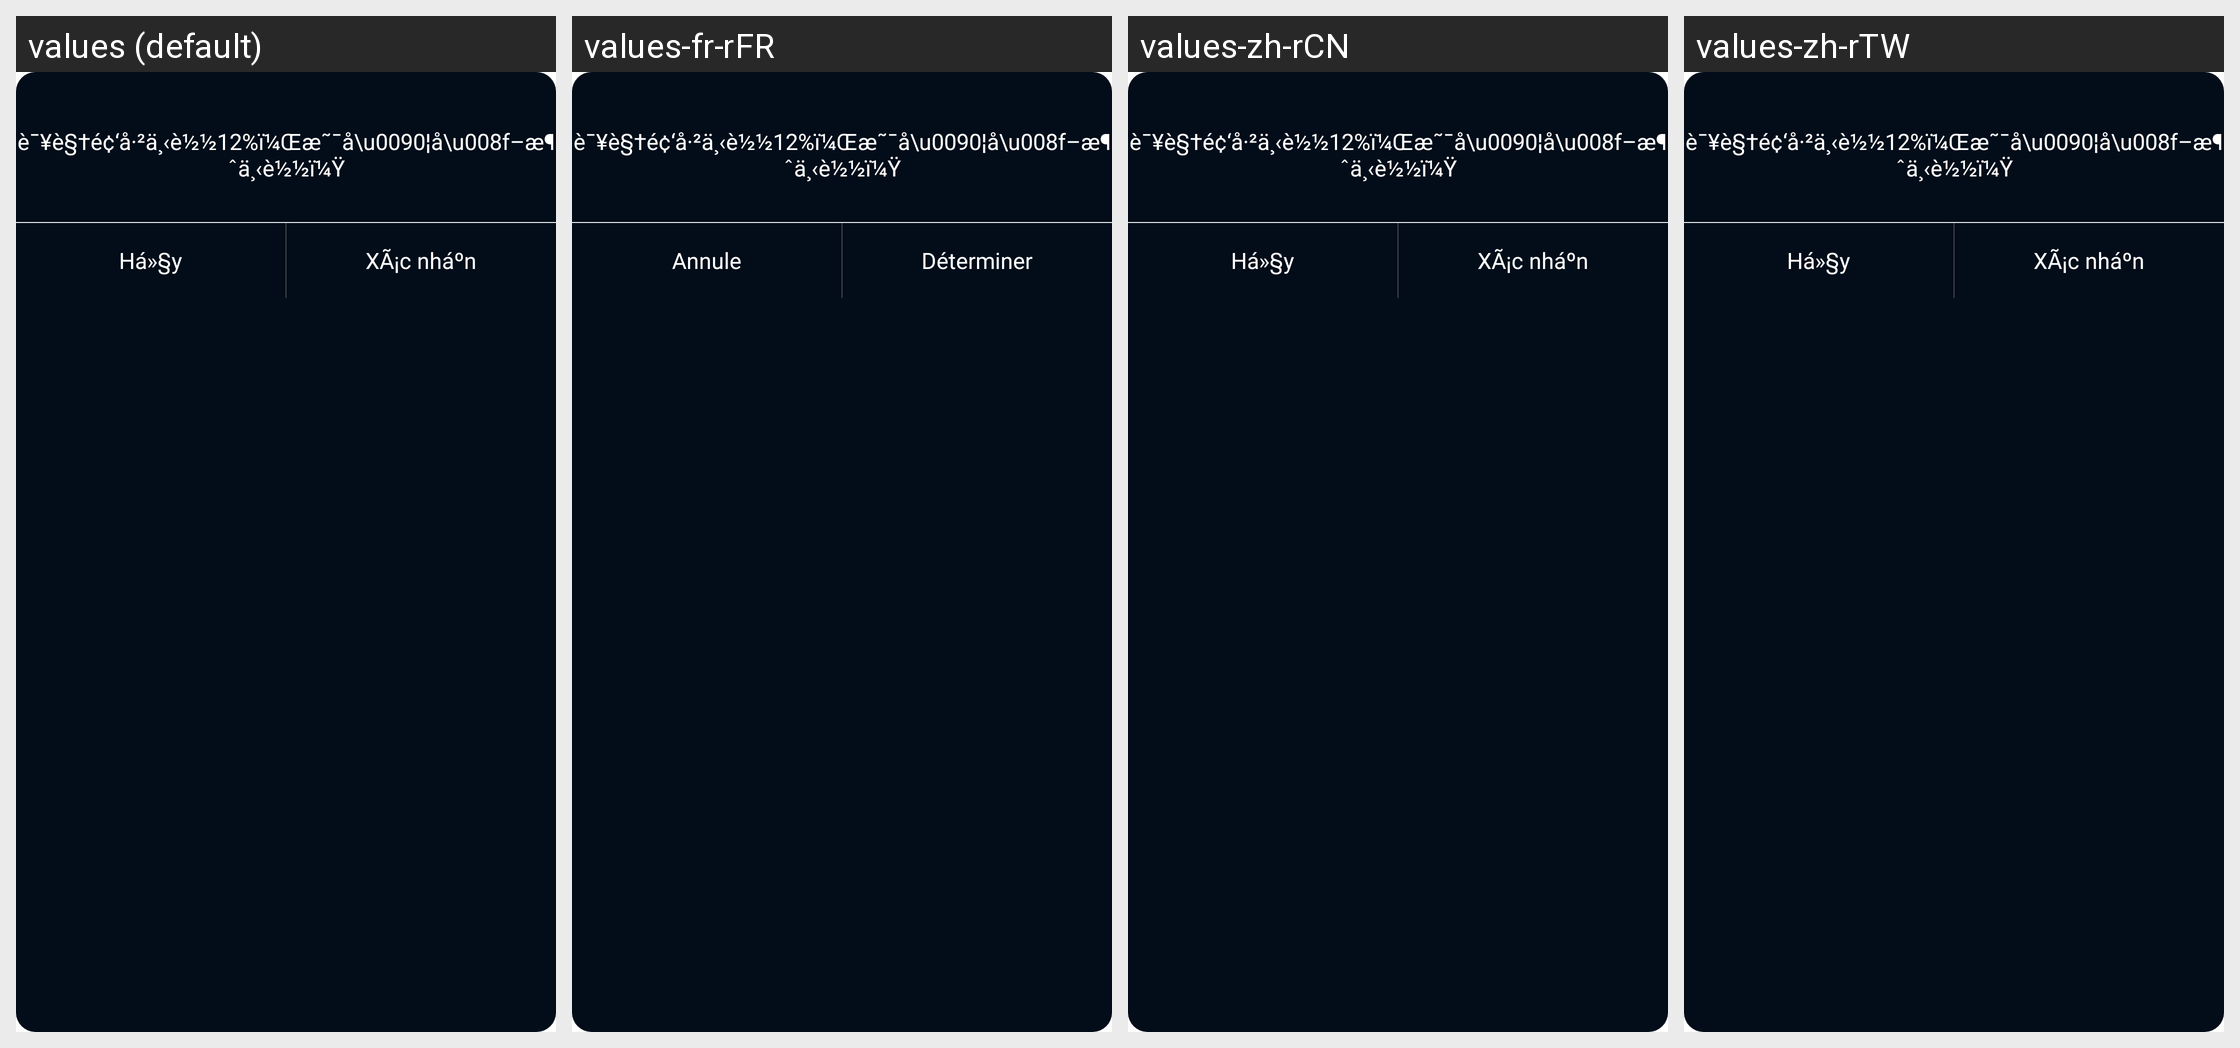

The Android screen above is rendered under several locales of the same app. Produce the string resources it draws, with the default and per-locale values.
Android screen res/layout/pop_layout_download_info_movies.xml rendered under 4 locales, left to right: values (default), values-fr-rFR, values-zh-rCN, values-zh-rTW. Device: Nexus 5 (rendered at 1080×1920; each locale shown at half size, 540×960, under a caption strip naming it); theme BrowserTheme.
Other locales in the repository, not shown: values-af, values-am, values-ar, values-ar-rAR, values-as, values-az, values-be, values-bg, values-bn, values-bn-rBD, values-bs, values-ca, values-cs, values-da, values-de, values-de-rDE, values-el, values-en, values-en-rGB, values-en-rIN, values-en-rUS, values-es, values-es-rES, values-es-rMX, values-es-rUS, values-et, values-eu, values-fa, values-fi, values-fr, values-fr-rCA, values-gl, values-gu, values-hi, values-hi-rIN, values-hr, values-hu, values-hy, values-id, values-in, values-in-rID, values-is, values-it, values-it-rIT, values-iw, values-ja, values-ja-rJP, values-ka, values-kk, values-km, values-kn, values-ko, values-ko-rKR, values-ky, values-lo, values-lt, values-lv, values-mk, values-ml, values-ml-rIN, values-mn, values-mr, values-ms, values-my, values-nb, values-ne, values-nl, values-or, values-pa, values-pl, values-pt, values-pt-rBR, values-pt-rPT, values-ro, values-ru, values-ru-rRU, values-si, values-sk, values-sl, values-sq, values-sr, values-sv, values-sw, values-ta, values-ta-rIN, values-te, values-te-rIN, values-th, values-th-rTH, values-tl, values-tr, values-uk, values-ur, values-us, values-uz, values-vi, values-vi-rVN, values-zh, values-zh-rHK, values-zu.
Strings drawn on this screen, with the default value and each locale's value (text and hints the layout hard-codes, and strings that could not be matched under every locale, appear in the picture but are not listed):

text_cannel
  values: Há»§y
  values-fr-rFR: Annule
  values-zh-rCN: Há»§y  [not translated; the default value is used]
  values-zh-rTW: Há»§y  [not translated; the default value is used]

text_sure
  values: XÃ¡c nháº­n
  values-fr-rFR: Déterminer
  values-zh-rCN: XÃ¡c nháº­n  [not translated; the default value is used]
  values-zh-rTW: XÃ¡c nháº­n  [not translated; the default value is used]
